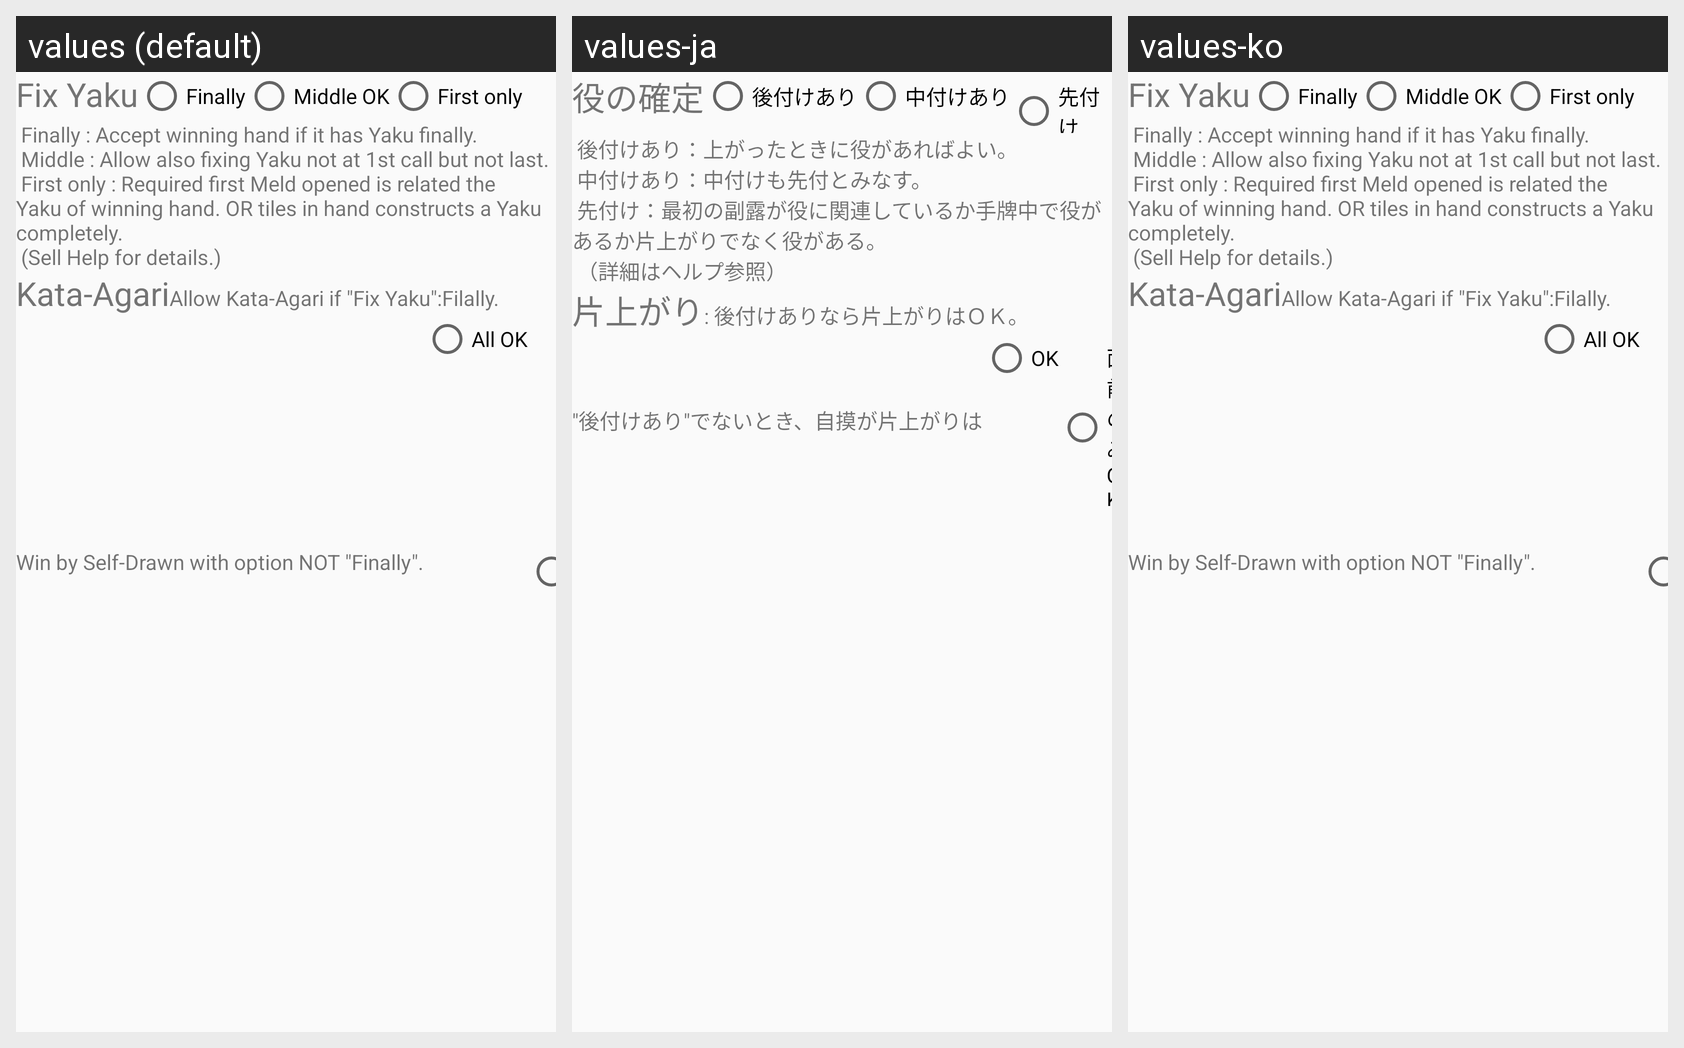

Here is an Android app screen in its default locale and in the app's own translations. Write out the translated-string differences for the strings that appear on this screen.
Android screen res/layout/setting_rule_yaku_fix.xml rendered under 3 locales, left to right: values (default), values-ja, values-ko. Device: Nexus 5 (rendered at 1080×1920; each locale shown at half size, 540×960, under a caption strip naming it); theme AppTheme.NoActionBar.
Strings drawn on this screen, with the default value and each locale's value (text and hints the layout hard-codes, and strings that could not be matched under every locale, appear in the picture but are not listed):

Label_YakuFix
  values: Fix Yaku
  values-ja: 役の確定
  values-ko: Fix Yaku  [not translated; the default value is used]

Label_YakuFixLast
  values: Finally
  values-ja: 後付けあり
  values-ko: Finally  [not translated; the default value is used]

Label_YakuFixMiddle
  values: Middle OK
  values-ja: 中付けあり
  values-ko: Middle OK  [not translated; the default value is used]

Label_YakuFixFirst
  values: First only
  values-ja: 先付け
  values-ko: First only  [not translated; the default value is used]

Desc_YakuFix
  values:  Finally : Accept winning hand if it has Yaku finally.
       Middle : Allow also fixing Yaku not at 1st call but not last.
       First only : Required first Meld opened is related the Yaku of winning hand. OR tiles in hand constructs a Yaku completely.
       (Sell Help for details.)
  values-ja:  後付けあり：上がったときに役があればよい。
       中付けあり：中付けも先付とみなす。
       先付け：最初の副露が役に関連しているか手牌中で役があるか片上がりでなく役がある。
       （詳細はヘルプ参照）
  values-ko:  Finally : Accept winning hand if it has Yaku finally.
       Middle : Allow also fixing Yaku not at 1st call but not last.
       First only : Required first Meld opened is related the Yaku of winning hand. OR tiles in hand constructs a Yaku completely.
       (Sell Help for details.)  [not translated; the default value is used]

Label_MultiWait
  values: Kata-Agari
  values-ja: 片上がり
  values-ko: Kata-Agari  [not translated; the default value is used]

Desc_MultiWait
  values: Allow Kata-Agari if "Fix Yaku":Filally.
  values-ja: : 後付けありなら片上がりはＯＫ。
  values-ko: Allow Kata-Agari if "Fix Yaku":Filally.  [not translated; the default value is used]

Label_YakuFixMultiwaitTake
  values: Win by Self-Drawn with option NOT "Finally".
  values-ja: "後付けあり"でないとき、自摸が片上がりは
  values-ko: Win by Self-Drawn with option NOT "Finally".  [not translated; the default value is used]

Label_YakuFixMultiwaitOKTake
  values: All OK
  values-ja: OK
  values-ko: All OK  [not translated; the default value is used]
